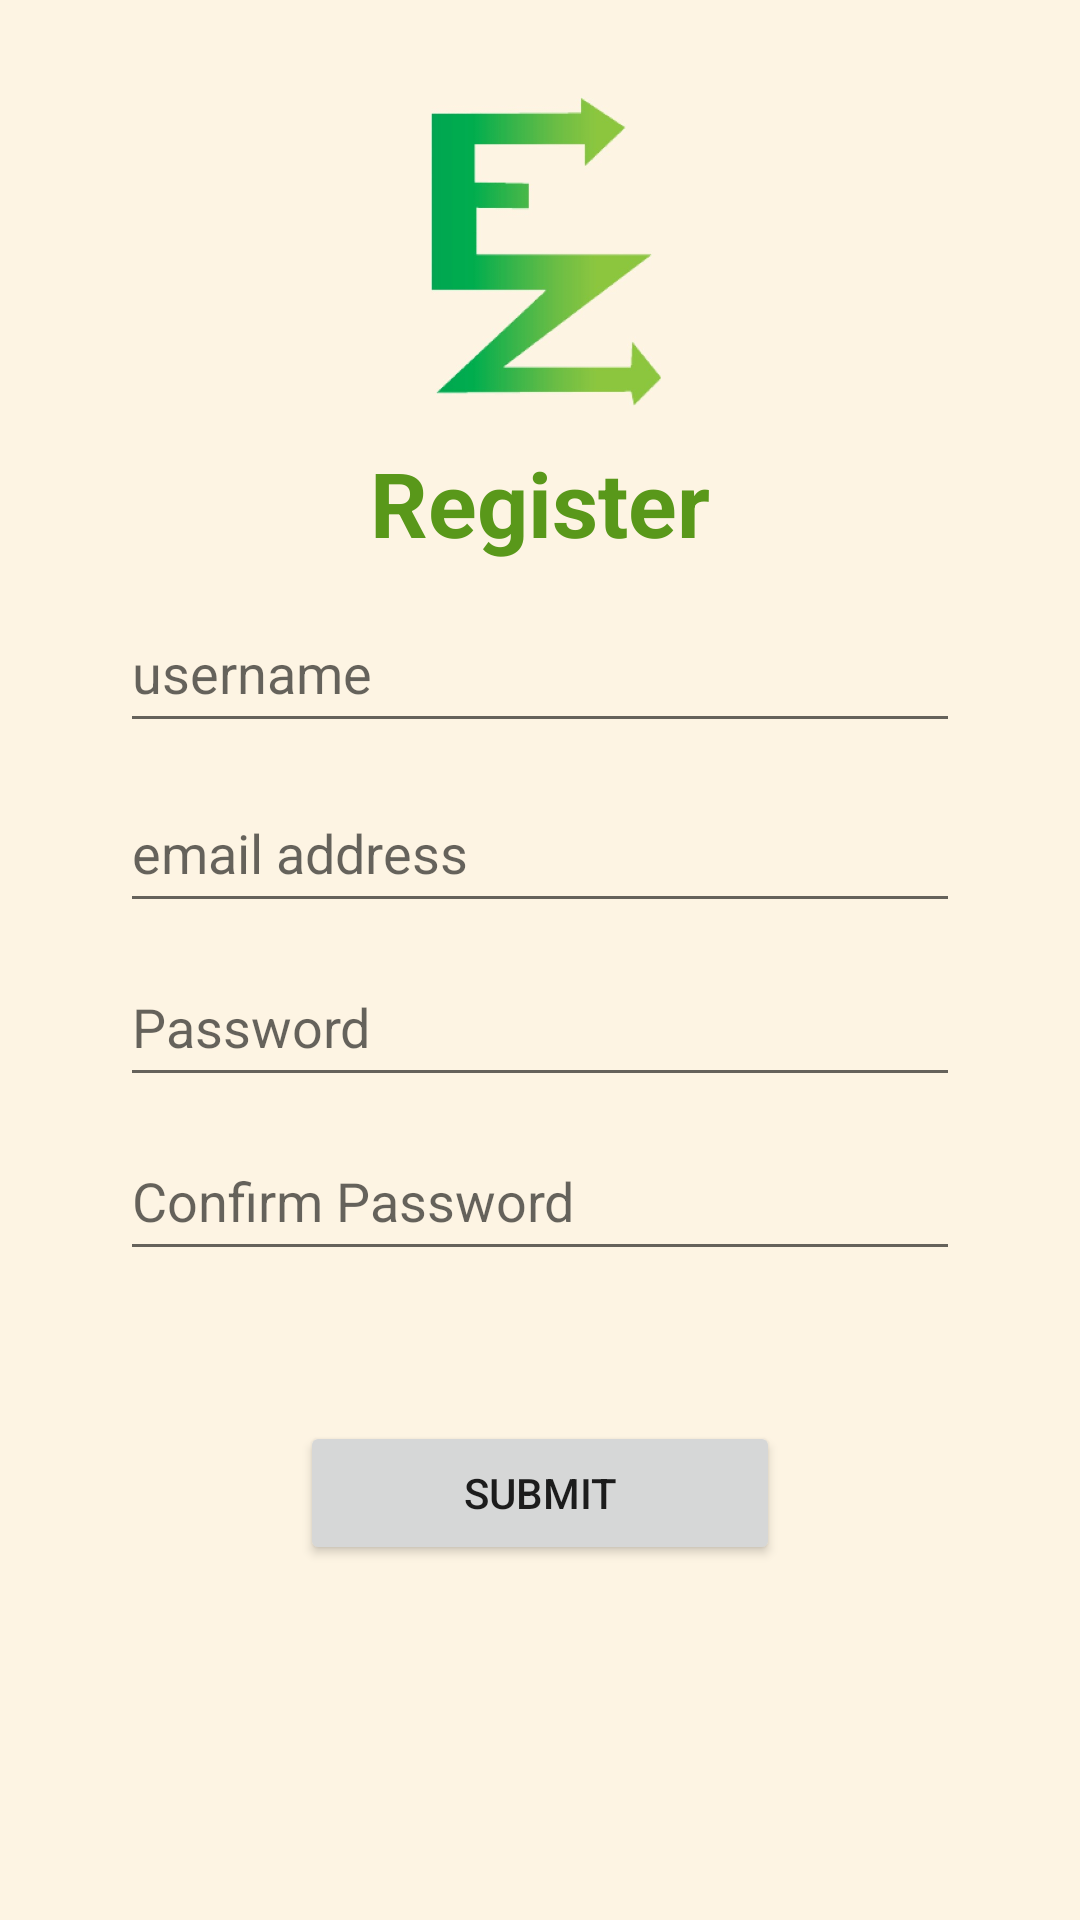

This screen was rendered from an Android layout file. Write that file and the resources it references.
<!-- AndroidManifest.xml: application theme Theme.EZExpense -->
<!-- res/layout/activity_account_creation.xml -->
<?xml version="1.0" encoding="utf-8"?>
<androidx.constraintlayout.widget.ConstraintLayout xmlns:android="http://schemas.android.com/apk/res/android"
    xmlns:app="http://schemas.android.com/apk/res-auto"
    xmlns:tools="http://schemas.android.com/tools"
    android:layout_width="match_parent"
    android:layout_height="match_parent"
    tools:context=".AccountCreation"
    android:background="@color/activity_account_creation_background_color">

    
    <ImageView
        android:id="@+id/imageView"
        android:layout_width="110dp"
        android:layout_height="103dp"
        app:layout_constraintBottom_toBottomOf="parent"
        app:layout_constraintEnd_toEndOf="parent"
        app:layout_constraintHorizontal_bias="0.508"
        app:layout_constraintStart_toStartOf="parent"
        app:layout_constraintTop_toTopOf="parent"
        app:layout_constraintVertical_bias="0.06"
        app:srcCompat="@drawable/ez_expense_logo" />

    
    <TextView
        android:id="@+id/header_TV"
        android:layout_width="wrap_content"
        android:layout_height="wrap_content"
        android:layout_marginTop="15dp"
        android:text="@string/register"
        android:textSize="30sp"
        android:textStyle="bold"
        android:textColor="#59981A"
        app:layout_constraintStart_toStartOf="parent"
        app:layout_constraintEnd_toEndOf="parent"
        app:layout_constraintTop_toTopOf="@id/main_GV"
        app:layout_constraintBottom_toBottomOf="parent"
        app:layout_constraintVertical_bias="0.014" />

    
    <GridView
        android:id="@+id/main_GV"
        android:layout_width="370dp"
        android:layout_height="330dp"
        app:layout_constraintStart_toStartOf="parent"
        app:layout_constraintEnd_toEndOf="parent"
        app:layout_constraintTop_toTopOf="parent"
        app:layout_constraintBottom_toBottomOf="parent"
        app:layout_constraintHorizontal_bias="0.5"
        app:layout_constraintVertical_bias="0.406" />

    <EditText
        android:id="@+id/username_ET"
        android:layout_width="280dp"
        android:layout_height="50dp"
        android:layout_marginTop="10dp"
        android:ems="10"
        android:hint="@string/username"
        android:autofillHints=""
        android:inputType="text"
        app:layout_constraintStart_toStartOf="@id/header_TV"
        app:layout_constraintEnd_toEndOf="@id/header_TV"
        app:layout_constraintTop_toBottomOf="@id/header_TV" />

    
    <EditText
        android:id="@+id/email_ET"
        android:layout_width="280dp"
        android:layout_height="50dp"
        android:layout_marginTop="10dp"
        android:ems="10"
        android:hint="@string/email_address"
        android:autofillHints=""
        android:inputType="textEmailAddress"
        app:layout_constraintStart_toStartOf="@id/username_ET"
        app:layout_constraintEnd_toEndOf="@id/username_ET"
        app:layout_constraintTop_toBottomOf="@id/username_ET" />

    
    <EditText
        android:id="@+id/password_ET"
        android:layout_width="280dp"
        android:layout_height="50dp"
        android:layout_marginTop="8dp"
        android:ems="10"
        android:hint="@string/password"
        android:autofillHints=""
        android:inputType="textPassword"
        app:layout_constraintStart_toStartOf="@id/email_ET"
        app:layout_constraintEnd_toEndOf="@id/email_ET"
        app:layout_constraintTop_toBottomOf="@id/email_ET" />

    
    <EditText
        android:id="@+id/confirmPassword_ET"
        android:layout_width="280dp"
        android:layout_height="50dp"
        android:layout_marginTop="8dp"
        android:ems="10"
        android:hint="@string/confirm_password"
        android:autofillHints=""
        android:inputType="textPassword"
        app:layout_constraintStart_toStartOf="@id/password_ET"
        app:layout_constraintEnd_toEndOf="@id/password_ET"
        app:layout_constraintTop_toBottomOf="@id/password_ET" />


    
    <Button
        android:id="@+id/submit_Btn"
        android:layout_width="160dp"
        android:layout_height="wrap_content"
        android:layout_marginTop="50dp"
        android:text="@string/submit"
        app:layout_constraintStart_toStartOf="@id/confirmPassword_ET"
        app:layout_constraintEnd_toEndOf="@id/password_ET"
        app:layout_constraintTop_toBottomOf="@id/confirmPassword_ET" />

</androidx.constraintlayout.widget.ConstraintLayout>
<!-- resources referenced by this layout -->
<resources>
  <color name="activity_account_creation_background_color">#FDF4E3</color>
  <!-- drawable ez_expense_logo: jpg bitmap (drawable, 18389 bytes) -->
  <string name="confirm_password">Confirm Password</string>
  <string name="email_address">email address</string>
  <string name="password">Password</string>
  <string name="register">Register</string>
  <string name="submit">submit</string>
  <string name="username">username</string>
  <style name="Theme.EZExpense" parent="Theme.MaterialComponents.DayNight.DarkActionBar">
          
          <item name="colorPrimary">@color/purple_500</item>
          <item name="colorPrimaryVariant">@color/purple_700</item>
          <item name="colorOnPrimary">@color/white</item>
          
          <item name="colorSecondary">@color/teal_200</item>
          <item name="colorSecondaryVariant">@color/teal_700</item>
          <item name="colorOnSecondary">@color/black</item>
          
          <item name="android:statusBarColor" tools:targetApi="l">?attr/colorPrimaryVariant</item>
          
      </style>
  <color name="purple_500">#FF6200EE</color>
  <color name="purple_700">#FF3700B3</color>
  <color name="white">#FFFFFFFF</color>
  <color name="teal_200">#FF03DAC5</color>
  <color name="teal_700">#FF018786</color>
  <color name="black">#FF000000</color>
</resources>
